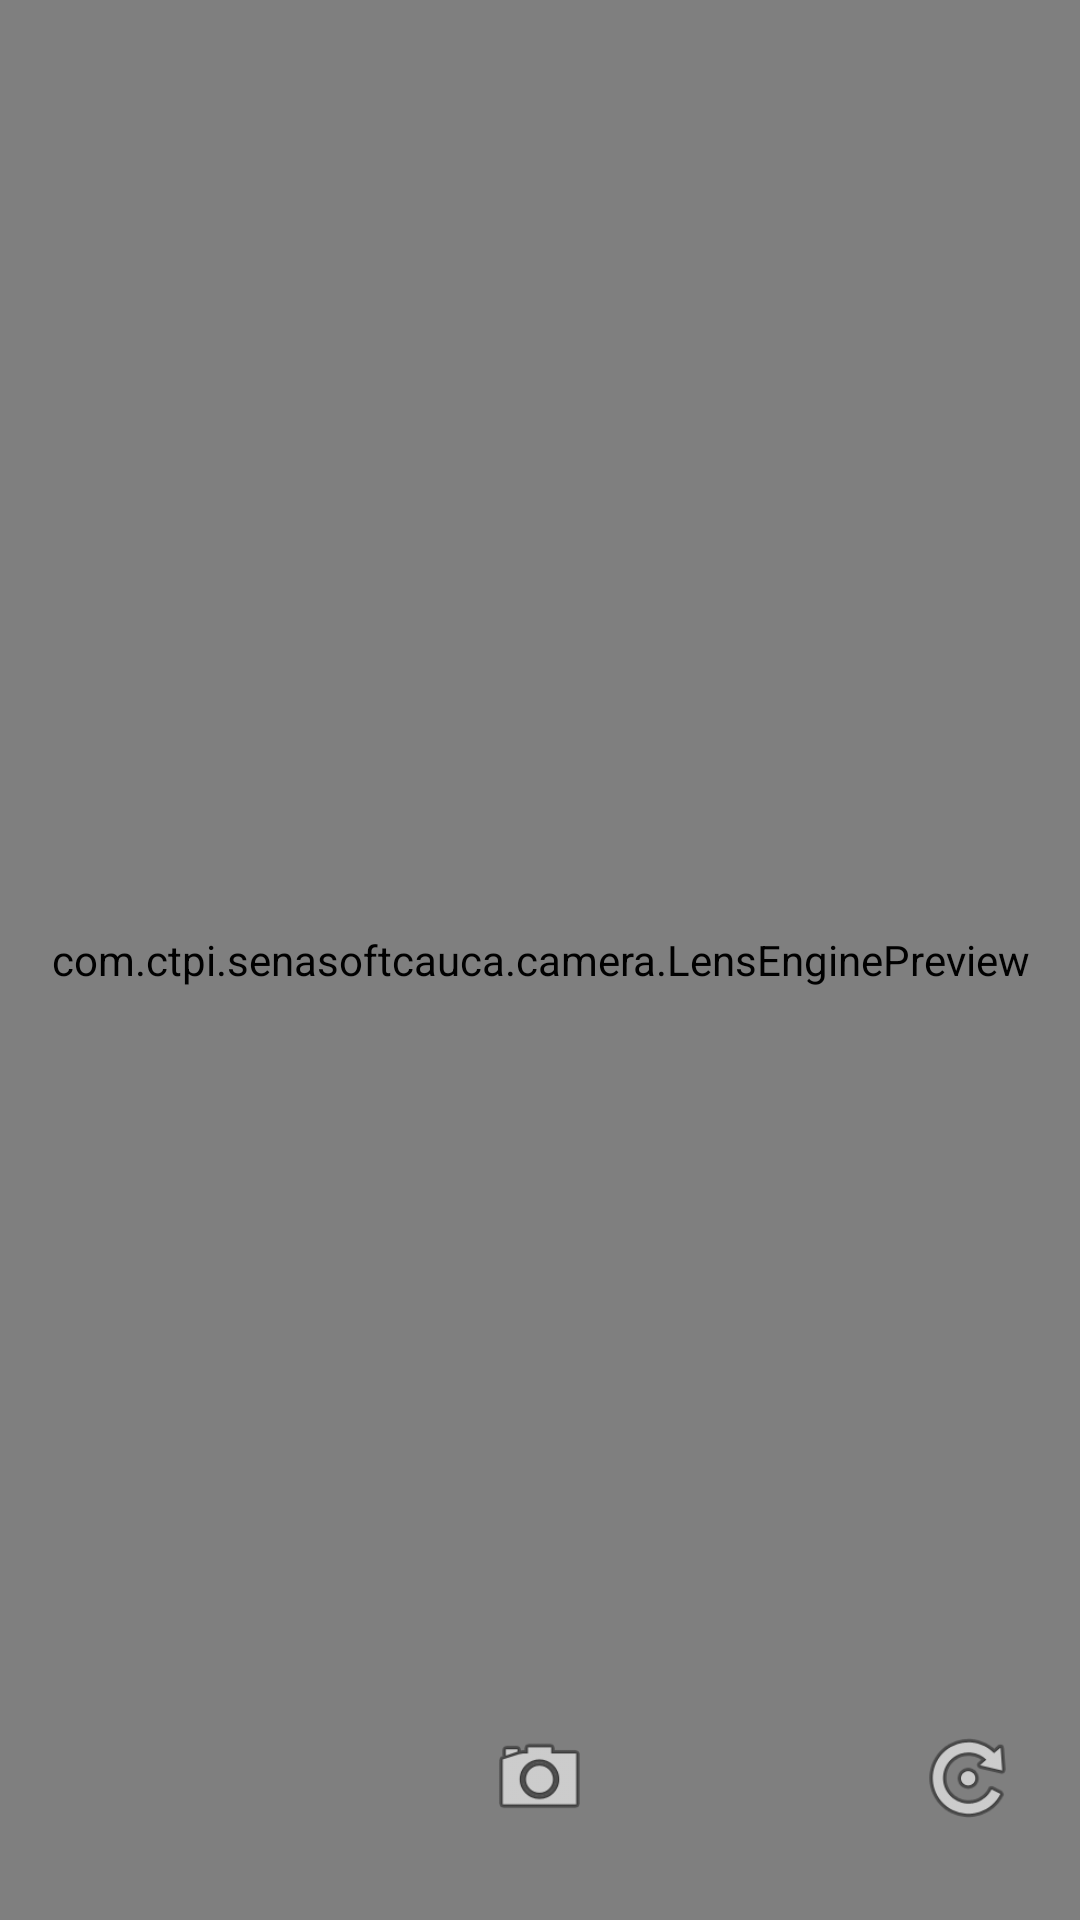

Write the Android layout XML for this screen, with the resource values it uses.
<!-- AndroidManifest.xml: application theme AppTheme -->
<!-- res/layout/activity_live_face_camera.xml -->
<?xml version="1.0" encoding="utf-8"?>
<RelativeLayout xmlns:android="http://schemas.android.com/apk/res/android"
    android:layout_width="match_parent" android:layout_height="match_parent">

    <com.ctpi.senasoftcauca.camera.LensEnginePreview
        android:id="@+id/preview"
        android:layout_width="match_parent"
        android:layout_height="match_parent">


        <com.ctpi.senasoftcauca.overlay.GraphicOverlay
            android:id="@+id/face_overlay"
            android:layout_width="match_parent"
            android:layout_height="match_parent"
            android:layout_alignParentStart="true"
            android:layout_alignParentTop="true"
            android:layout_alignParentBottom="true" />

    </com.ctpi.senasoftcauca.camera.LensEnginePreview>

    <Button
        android:id="@+id/facingSwitch"
        android:layout_width="35dp"
        android:layout_height="35dp"
        android:layout_alignParentBottom="true"
        android:layout_centerHorizontal="true"
        android:layout_marginBottom="30dp"
        android:background="@android:drawable/ic_menu_camera"
        android:textOff=""
        android:textOn="" />

    <Button
        android:id="@+id/restart"
        android:layout_width="35dp"
        android:layout_height="35dp"
        android:layout_alignParentRight="true"
        android:layout_alignParentBottom="true"
        android:layout_marginEnd="20dp"
        android:layout_marginBottom="30dp"
        android:background="@android:drawable/ic_menu_rotate"
        android:gravity="start"
        android:onClick="startPreview"
        android:textOff=""
        android:textOn=""
        android:visibility="visible" />
</RelativeLayout>
<!-- resources referenced by this layout -->
<resources>
  <style name="AppTheme" parent="Theme.AppCompat.Light.DarkActionBar">
          
          <item name="colorPrimary">@color/colorPrimary</item>
          <item name="colorPrimaryDark">@color/colorPrimaryDark</item>
          <item name="colorAccent">@color/colorAccent</item>
  
      </style>
  <color name="colorPrimary">#6200EE</color>
  <color name="colorPrimaryDark">#3700B3</color>
  <color name="colorAccent">#03DAC5</color>
</resources>
